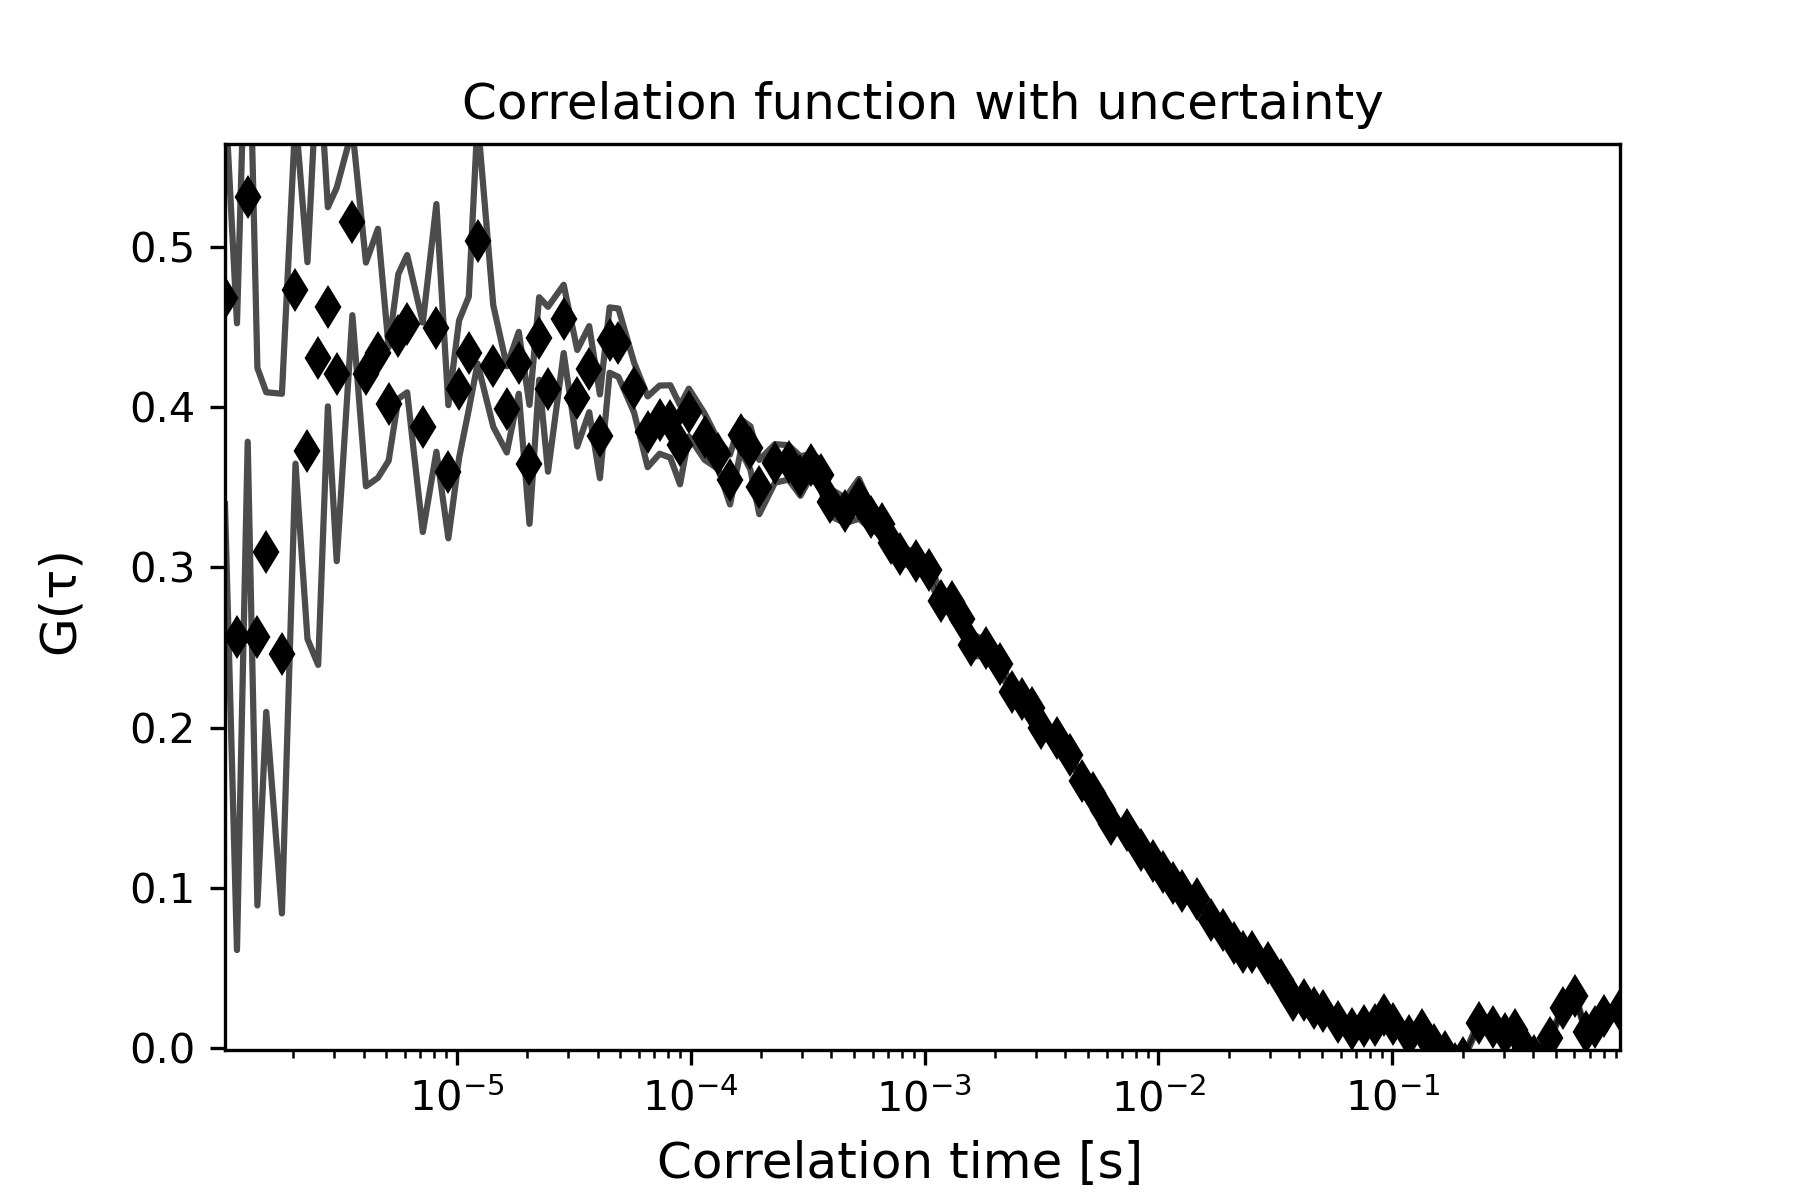

Data behind this chart, as committed beside it:
1.0225245405889742e-06, 0.46801176367380415, 5477.753266168454, 0.12849413950918454
1.150527612662704e-06, 0.2568, 6817, 0.1956
1.2785306847364338e-06, 0.5314, 0.0, 0.1529
1.4065337568101634e-06, 0.2568, 0.0, 0.1678
1.5345368288838931e-06, 0.3096, 0.0, 0.09976
1.790542973031353e-06, 0.2462, 0.0, 0.1622
2.0465491171788125e-06, 0.4733, 0.0, 0.1085
2.3025552613262724e-06, 0.373, 0.0, 0.1176
2.558561405473731e-06, 0.431, 0.0, 0.1919
2.8145675496211907e-06, 0.4627, 0.0, 0.06216
3.0705736937686507e-06, 0.4205, 0.0, 0.1165
3.58258598206357e-06, 0.5155, 0.0, 0.05807
4.0945982703584885e-06, 0.4205, 0.0, 0.06982
4.606610558653408e-06, 0.4337, 0.0, 0.07774
5.118622846948327e-06, 0.402, 0.0, 0.0354
5.630635135243246e-06, 0.4442, 0.0, 0.03896
6.142647423538165e-06, 0.4522, 0.0, 0.04285
7.166672000128004e-06, 0.3875, 0.0, 0.06536
8.19069657671784e-06, 0.4495, 0.0, 0.07733
9.214721153307679e-06, 0.3598, 0.0, 0.04156
1.0238745729897517e-05, 0.4112, 0.0, 0.04289
1.1262770306487355e-05, 0.4337, 0.0, 0.03532
1.2286794883077195e-05, 0.5037, 0.0, 0.07638
1.433484403625687e-05, 0.4258, 0.0, 0.03795
1.6382893189436546e-05, 0.3987, 0.0, 0.02691
1.8430942342616223e-05, 0.4277, 0.0, 0.01932
2.04789914957959e-05, 0.3644, 0.0, 0.03713
2.252704064897558e-05, 0.4429, 0.0, 0.02575
2.4575089802155252e-05, 0.4112, 0.0, 0.05145
2.8671188108514602e-05, 0.4551, 0.0, 0.02129
3.276728641487396e-05, 0.4056, 0.0, 0.03014
3.686338472123331e-05, 0.4238, 0.0, 0.02685
4.095948302759267e-05, 0.3819, 0.0, 0.02615
4.505558133395202e-05, 0.4419, 0.0, 0.02039
4.9151679640311366e-05, 0.4403, 0.0, 0.02136
5.734387625303008e-05, 0.4122, 0.0, 0.01555
6.553607286574878e-05, 0.3847, 0.0, 0.02209
7.372826947846749e-05, 0.3923, 0.0, 0.02128
8.19204660911862e-05, 0.3911, 0.0, 0.02262
9.01126627039049e-05, 0.3766, 0.0, 0.0247
9.83048593166236e-05, 0.3967, 0.0, 0.0149
0.0001147, 0.3817, 0.0, 0.01446
0.0001311, 0.3706, 0.0, 0.009084
0.0001475, 0.3549, 0.0, 0.0156
0.0001638, 0.3827, 0.0, 0.009761
0.0001802, 0.3745, 0.0, 0.01357
0.0001966, 0.3502, 0.0, 0.01694
0.0002294, 0.365, 0.0, 0.01202
0.0002621, 0.3656, 0.0, 0.01074
0.0002949, 0.3571, 0.0, 0.01231
0.0003277, 0.364, 0.0, 0.007002
0.0003605, 0.3579, 0.0, 0.009296
0.0003932, 0.3408, 0.0, 0.008507
0.0004588, 0.3355, 0.0, 0.007914
0.0005243, 0.3429, 0.0, 0.01242
0.0005898, 0.3313, 0.0, 0.007251
0.0006554, 0.3269, 0.0, 0.007159
0.0007209, 0.3151, 0.0, 0.003384
0.0007864, 0.3084, 0.0, 0.004634
0.0009175, 0.304, 0.0, 0.005183
0.001049, 0.2984, 0.0, 0.004903
... 59 more rows
